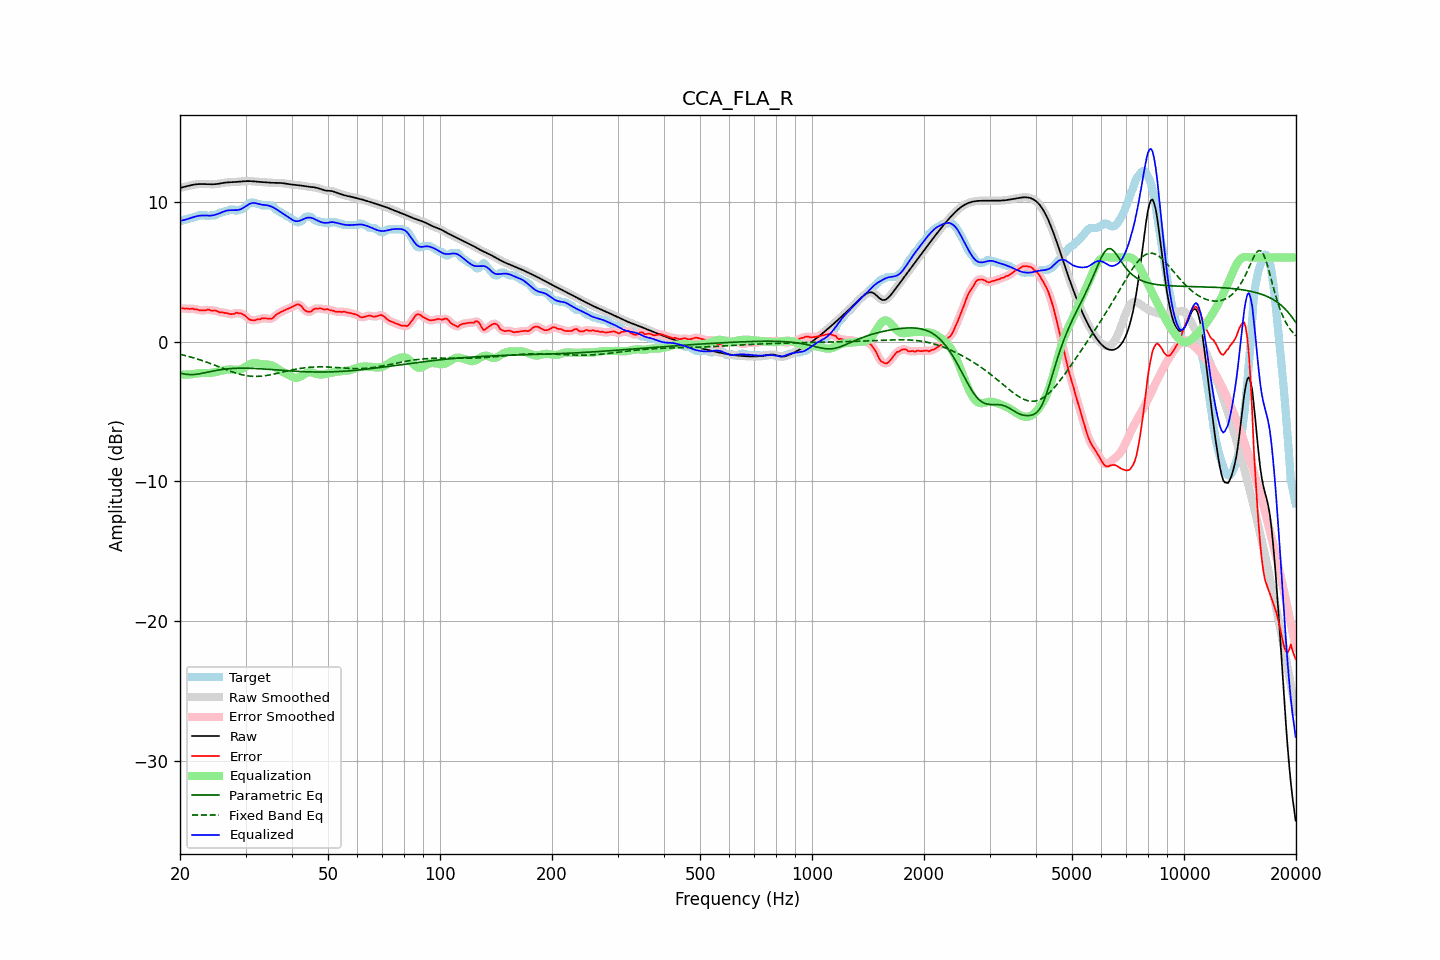

Values plotted in this chart, from the file beside it:
frequency, raw, error, smoothed, error_smoothed, equalization, parametric_eq, fixed_band_eq, equalized_raw, equalized_smoothed, target
20.00, 10.98, 2.35, 10.98, 2.36, -2.36, -2.24, -0.91, 8.62, 8.62, 8.63
20.20, 11.01, 2.38, 11.01, 2.36, -2.36, -2.27, -0.94, 8.64, 8.64, 8.63
20.40, 11.03, 2.37, 11.03, 2.37, -2.36, -2.30, -0.97, 8.67, 8.67, 8.66
20.61, 11.06, 2.34, 11.06, 2.36, -2.36, -2.32, -0.99, 8.70, 8.70, 8.73
20.81, 11.09, 2.37, 11.09, 2.35, -2.36, -2.34, -1.02, 8.73, 8.73, 8.73
21.02, 11.12, 2.36, 11.12, 2.34, -2.36, -2.35, -1.05, 8.77, 8.77, 8.77
21.23, 11.15, 2.32, 11.15, 2.35, -2.35, -2.36, -1.09, 8.80, 8.80, 8.83
21.44, 11.18, 2.35, 11.18, 2.34, -2.34, -2.36, -1.12, 8.84, 8.84, 8.83
21.66, 11.20, 2.35, 11.20, 2.33, -2.32, -2.36, -1.15, 8.88, 8.88, 8.85
21.87, 11.22, 2.30, 11.22, 2.33, -2.31, -2.35, -1.19, 8.92, 8.91, 8.92
22.09, 11.24, 2.31, 11.24, 2.30, -2.29, -2.34, -1.22, 8.95, 8.95, 8.93
22.31, 11.25, 2.28, 11.25, 2.27, -2.27, -2.33, -1.26, 8.97, 8.97, 8.96
22.54, 11.26, 2.23, 11.26, 2.25, -2.26, -2.31, -1.29, 8.99, 8.99, 9.03
22.76, 11.26, 2.23, 11.26, 2.23, -2.25, -2.29, -1.33, 9.01, 9.01, 9.03
22.99, 11.26, 2.23, 11.26, 2.22, -2.25, -2.27, -1.37, 9.01, 9.01, 9.03
23.22, 11.26, 2.23, 11.26, 2.23, -2.24, -2.24, -1.41, 9.01, 9.01, 9.03
23.45, 11.25, 2.22, 11.25, 2.25, -2.24, -2.22, -1.45, 9.01, 9.01, 9.03
23.69, 11.25, 2.28, 11.25, 2.26, -2.24, -2.20, -1.49, 9.00, 9.00, 8.96
23.92, 11.24, 2.28, 11.24, 2.26, -2.24, -2.17, -1.53, 9.00, 9.00, 8.96
24.16, 11.24, 2.22, 11.24, 2.24, -2.24, -2.15, -1.58, 9.00, 9.00, 9.02
24.40, 11.24, 2.21, 11.24, 2.22, -2.23, -2.12, -1.62, 9.01, 9.01, 9.03
24.65, 11.24, 2.21, 11.24, 2.21, -2.21, -2.10, -1.66, 9.03, 9.03, 9.03
24.89, 11.25, 2.22, 11.25, 2.20, -2.19, -2.08, -1.71, 9.06, 9.06, 9.03
25.14, 11.26, 2.18, 11.26, 2.17, -2.16, -2.06, -1.75, 9.10, 9.10, 9.09
25.39, 11.28, 2.12, 11.28, 2.13, -2.14, -2.04, -1.80, 9.14, 9.14, 9.16
25.65, 11.30, 2.07, 11.30, 2.10, -2.11, -2.02, -1.84, 9.19, 9.19, 9.23
25.91, 11.32, 2.09, 11.32, 2.07, -2.09, -2.00, -1.89, 9.23, 9.23, 9.23
26.16, 11.34, 2.07, 11.34, 2.06, -2.06, -1.99, -1.93, 9.28, 9.28, 9.27
26.43, 11.36, 2.03, 11.36, 2.06, -2.03, -1.97, -1.98, 9.33, 9.32, 9.33
26.69, 11.37, 2.04, 11.37, 2.02, -2.01, -1.96, -2.02, 9.36, 9.36, 9.33
26.96, 11.38, 2.01, 11.38, 2.00, -2.00, -1.95, -2.06, 9.38, 9.38, 9.37
27.23, 11.38, 1.96, 11.38, 1.98, -2.00, -1.94, -2.11, 9.39, 9.39, 9.43
27.50, 11.39, 1.96, 11.39, 1.96, -2.00, -1.93, -2.15, 9.39, 9.39, 9.43
27.77, 11.39, 1.97, 11.39, 1.97, -2.00, -1.92, -2.19, 9.39, 9.39, 9.43
28.05, 11.40, 1.99, 11.40, 2.01, -2.01, -1.92, -2.23, 9.39, 9.39, 9.41
28.33, 11.41, 2.07, 11.41, 2.03, -2.02, -1.91, -2.26, 9.39, 9.39, 9.34
28.62, 11.42, 2.04, 11.42, 2.04, -2.02, -1.91, -2.30, 9.40, 9.40, 9.38
28.90, 11.43, 2.00, 11.43, 2.03, -2.00, -1.91, -2.33, 9.43, 9.43, 9.43
29.19, 11.44, 2.01, 11.44, 1.99, -1.97, -1.90, -2.36, 9.47, 9.47, 9.43
29.48, 11.45, 1.95, 11.45, 1.95, -1.92, -1.90, -2.38, 9.53, 9.53, 9.50
29.78, 11.46, 1.89, 11.46, 1.89, -1.85, -1.90, -2.41, 9.60, 9.60, 9.57
30.08, 11.46, 1.81, 11.46, 1.79, -1.78, -1.90, -2.43, 9.68, 9.68, 9.66
30.38, 11.47, 1.69, 11.47, 1.69, -1.71, -1.91, -2.45, 9.76, 9.76, 9.78
30.68, 11.47, 1.60, 11.47, 1.61, -1.64, -1.91, -2.46, 9.82, 9.82, 9.87
30.99, 11.46, 1.54, 11.46, 1.55, -1.59, -1.91, -2.48, 9.87, 9.87, 9.93
31.30, 11.46, 1.53, 11.46, 1.52, -1.56, -1.92, -2.48, 9.90, 9.90, 9.93
31.61, 11.44, 1.52, 11.44, 1.52, -1.54, -1.92, -2.49, 9.91, 9.91, 9.93
31.93, 11.43, 1.53, 11.43, 1.54, -1.54, -1.93, -2.49, 9.89, 9.89, 9.90
32.24, 11.42, 1.58, 11.42, 1.56, -1.56, -1.93, -2.49, 9.86, 9.86, 9.84
32.57, 11.41, 1.58, 11.41, 1.59, -1.58, -1.94, -2.49, 9.83, 9.83, 9.83
32.89, 11.40, 1.60, 11.40, 1.62, -1.60, -1.95, -2.48, 9.80, 9.80, 9.80
33.22, 11.40, 1.67, 11.40, 1.64, -1.62, -1.95, -2.47, 9.78, 9.78, 9.73
33.55, 11.39, 1.66, 11.39, 1.66, -1.63, -1.96, -2.46, 9.77, 9.77, 9.73
33.89, 11.38, 1.66, 11.38, 1.66, -1.63, -1.97, -2.44, 9.76, 9.75, 9.73
34.23, 11.37, 1.65, 11.37, 1.65, -1.63, -1.98, -2.42, 9.74, 9.74, 9.73
34.57, 11.36, 1.64, 11.36, 1.63, -1.65, -1.99, -2.40, 9.72, 9.72, 9.73
34.92, 11.35, 1.63, 11.35, 1.62, -1.67, -1.99, -2.38, 9.68, 9.68, 9.73
35.27, 11.35, 1.63, 11.35, 1.65, -1.71, -2.00, -2.36, 9.64, 9.64, 9.71
35.62, 11.34, 1.70, 11.34, 1.72, -1.76, -2.01, -2.34, 9.59, 9.59, 9.64
35.97, 11.34, 1.82, 11.34, 1.81, -1.82, -2.02, -2.31, 9.52, 9.52, 9.52
... 635 more rows
